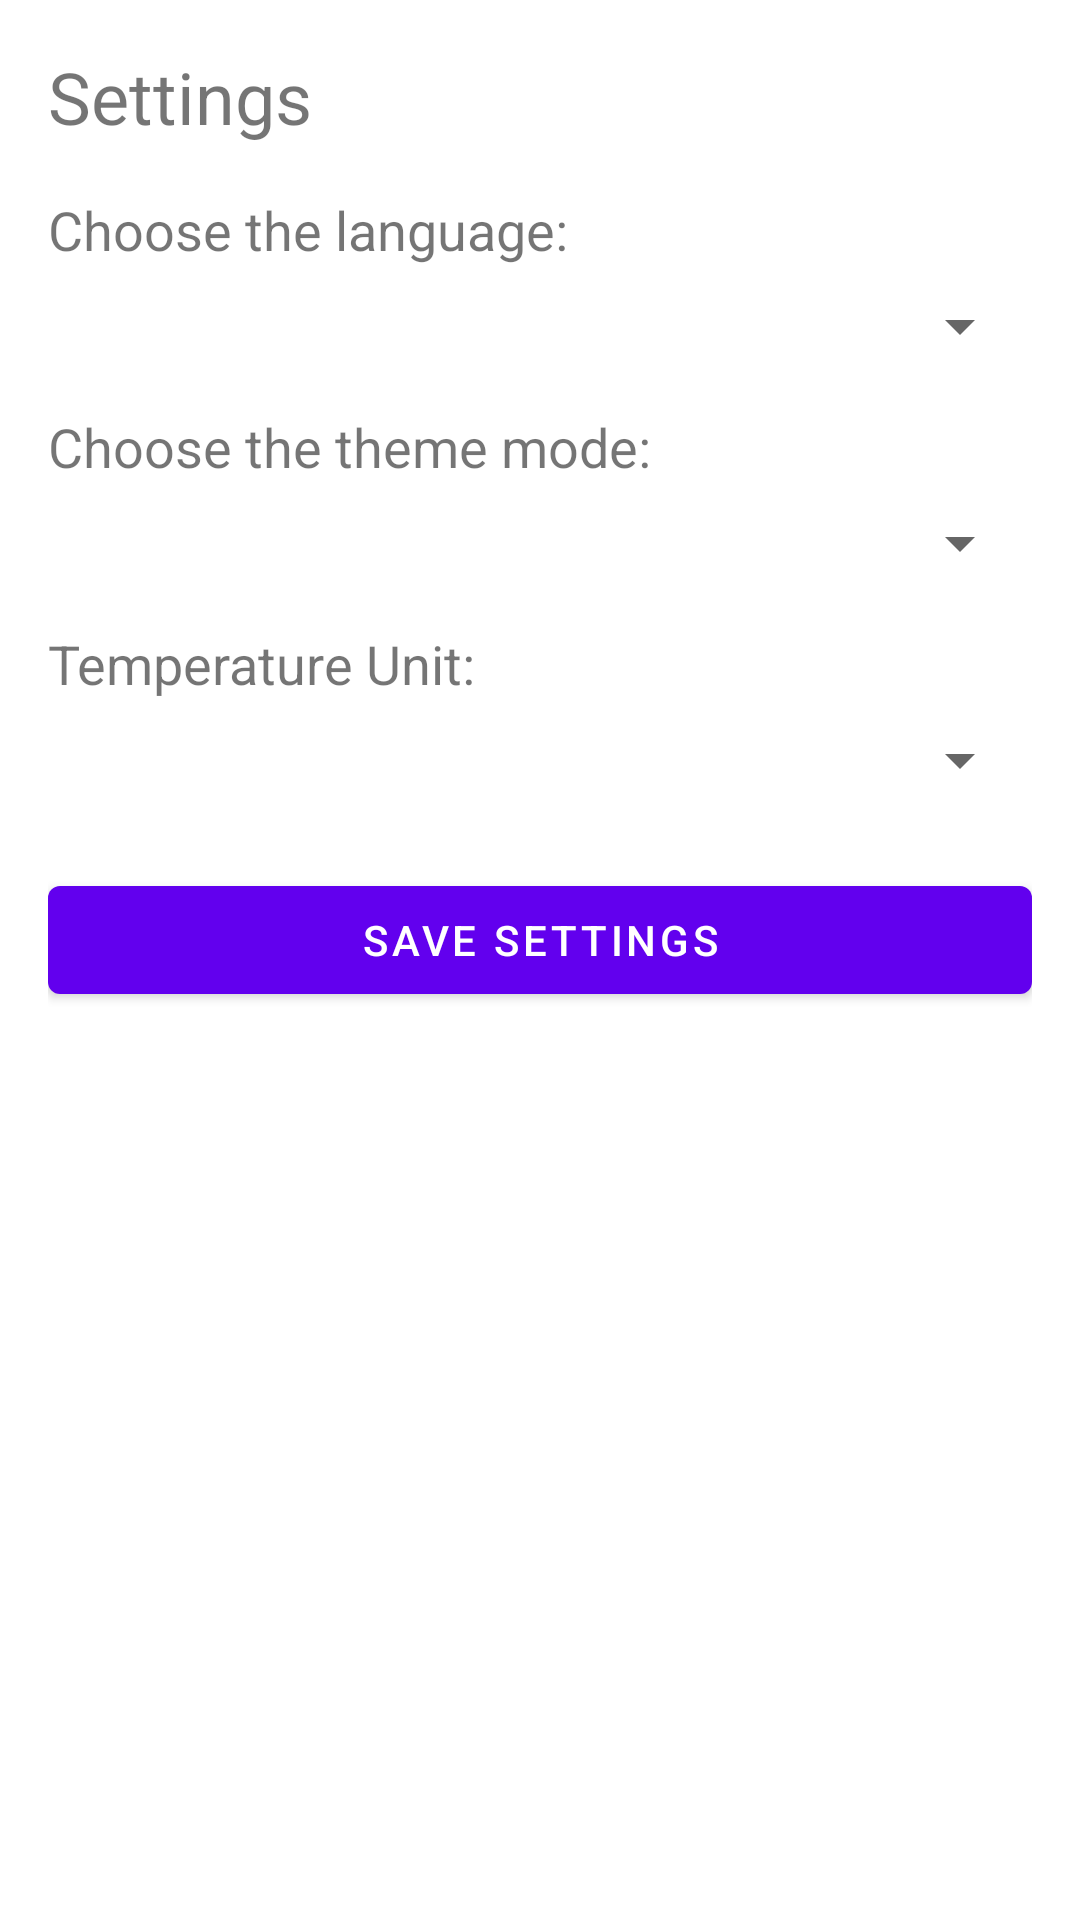

Write the Android layout XML for this screen, with the resource values it uses.
<!-- AndroidManifest.xml: fallback theme Theme.MaterialComponents.DayNight.NoActionBar -->
<!-- res/layout/activity_settings.xml -->
<?xml version="1.0" encoding="utf-8"?>
<LinearLayout
    xmlns:android="http://schemas.android.com/apk/res/android"
    android:layout_width="match_parent"
    android:layout_height="match_parent"
    android:orientation="vertical"
    android:padding="16dp">

    <TextView
        android:layout_width="wrap_content"
        android:layout_height="wrap_content"
        android:text="@string/settings"
        android:textSize="24sp"
        android:paddingBottom="16dp"/>


    <TextView
        android:layout_width="wrap_content"
        android:layout_height="wrap_content"
        android:text="@string/language"
        android:textSize="18sp"
        android:layout_marginBottom="8dp"/>

    <Spinner
        android:id="@+id/languageSpinner"
        android:layout_width="match_parent"
        android:layout_height="wrap_content" />


    <TextView
        android:layout_width="wrap_content"
        android:layout_height="wrap_content"
        android:text="@string/theme"
        android:textSize="18sp"
        android:layout_marginTop="16dp"
        android:layout_marginBottom="8dp"/>

    <Spinner
        android:id="@+id/themeSpinner"
        android:layout_width="match_parent"
        android:layout_height="wrap_content" />


    <TextView
        android:layout_width="wrap_content"
        android:layout_height="wrap_content"
        android:text="@string/temp_unit"
        android:textSize="18sp"
        android:layout_marginTop="16dp"
        android:layout_marginBottom="8dp"/>

    <Spinner
        android:id="@+id/tempUnitSpinner"
        android:layout_width="match_parent"
        android:layout_height="wrap_content" />


    <Button
        android:id="@+id/saveButton"
        android:layout_width="match_parent"
        android:layout_height="wrap_content"
        android:text="@string/save_settings"
        android:layout_marginTop="24dp"/>

</LinearLayout>
<!-- resources referenced by this layout -->
<resources>
  <string name="language">Choose the language: </string>
  <string name="save_settings">Save settings </string>
  <string name="settings">Settings</string>
  <string name="temp_unit"> Temperature Unit: </string>
  <string name="theme">Choose the theme mode: </string>
</resources>
